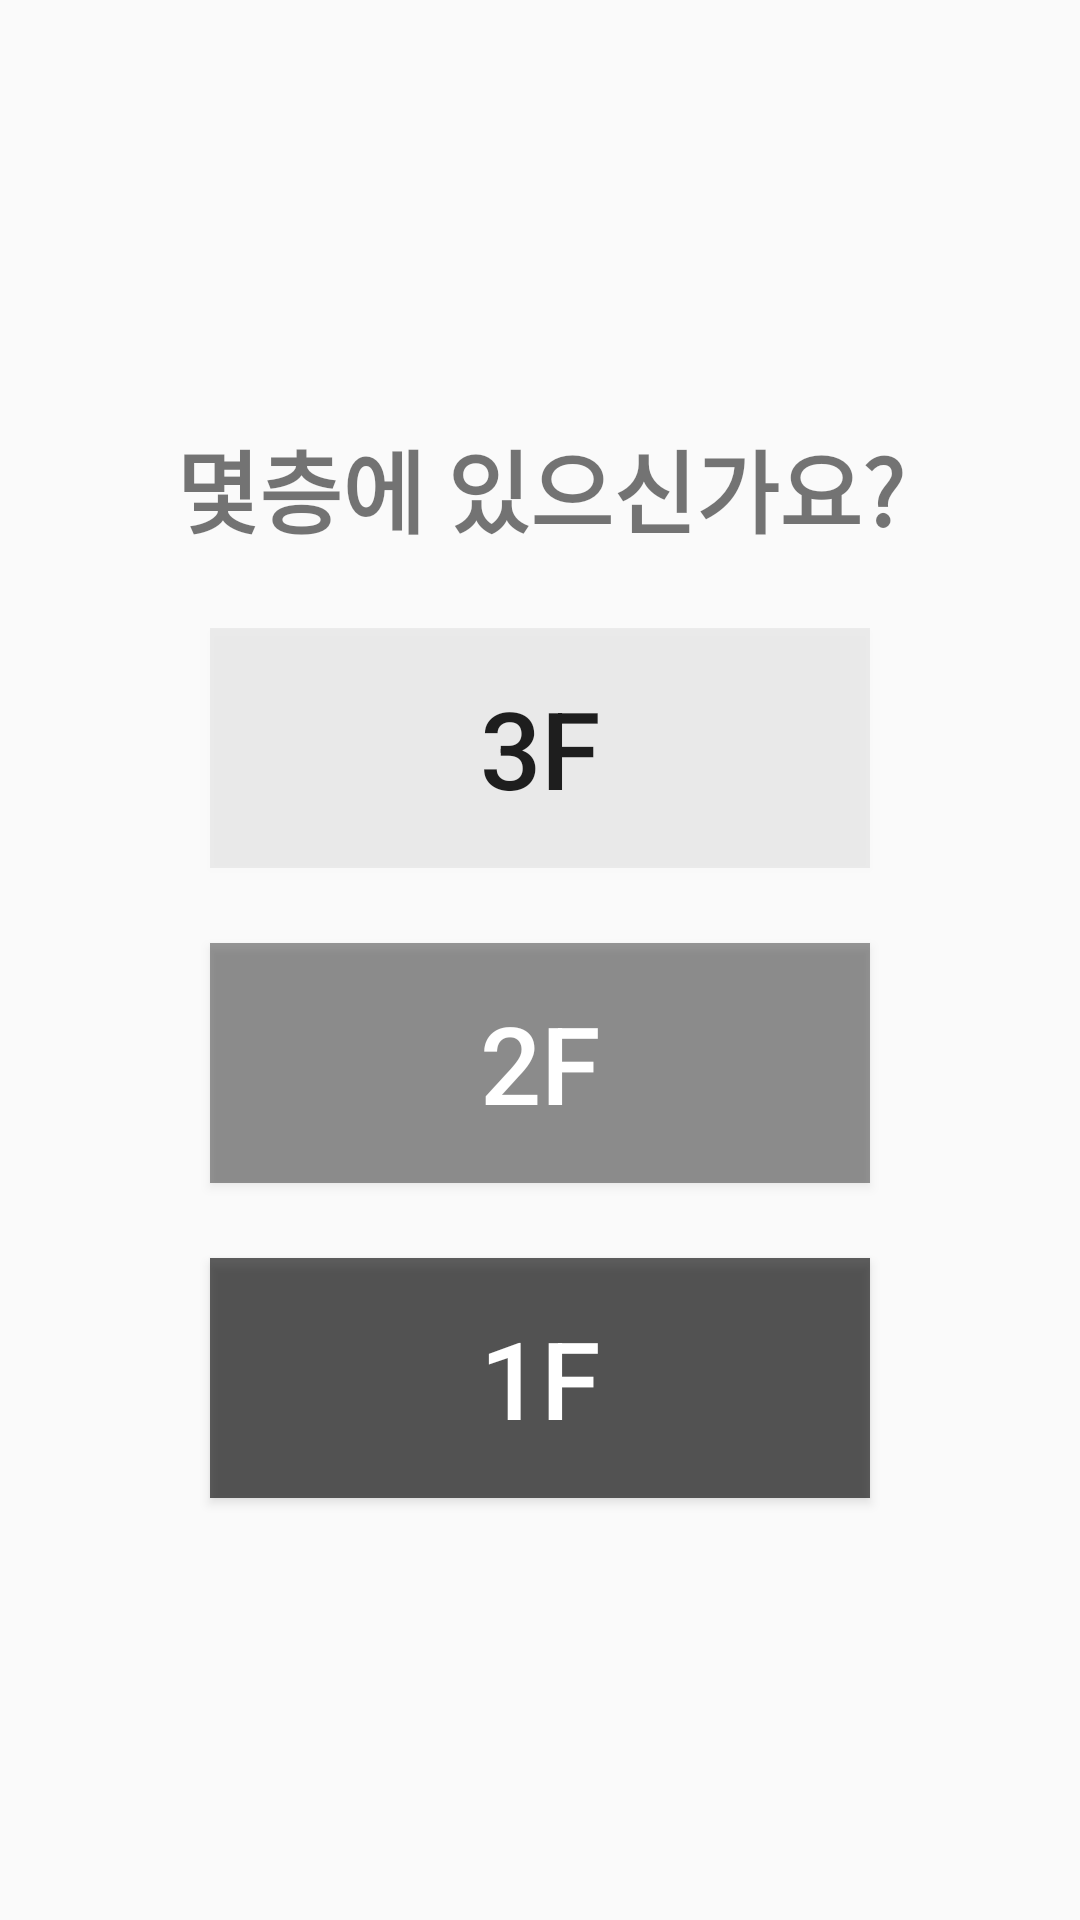

Android layout source for this screen:
<!-- AndroidManifest.xml: application theme AppTheme -->
<!-- res/layout/select_currentfloor.xml -->
<?xml version="1.0" encoding="utf-8"?>
<LinearLayout xmlns:android="http://schemas.android.com/apk/res/android"
    xmlns:app="http://schemas.android.com/apk/res-auto"
    android:layout_width="match_parent"
    android:layout_height="match_parent"
    android:gravity="center"
    android:orientation="vertical">

    <TextView
        android:id="@+id/textView1"
        android:layout_width="match_parent"
        android:layout_height="wrap_content"
        android:fontFamily="sans-serif-black"
        android:gravity="center"
        android:text="몇층에 있으신가요?"
        android:textSize="30sp" />

    <ImageView
        android:id="@+id/empty1"
        android:layout_width="match_parent"
        android:layout_height="25dp"
        app:srcCompat="@drawable/empty" />

    <Button
        android:id="@+id/floor3"
        android:layout_width="220dp"
        android:layout_height="80dp"
        android:background="#0F000000"
        android:text="3F"
        android:textSize="36sp" />

    <ImageView
        android:id="@+id/empty2"
        android:layout_width="match_parent"
        android:layout_height="25dp"
        app:srcCompat="@drawable/empty" />

    <Button
        android:id="@+id/floor2"
        android:layout_width="220dp"
        android:layout_height="80dp"
        android:background="#65000000"
        android:text="2F"
        android:textColor="#FFFFFF"
        android:textSize="36sp" />

    <ImageView
        android:id="@+id/empty3"
        android:layout_width="match_parent"
        android:layout_height="25dp"
        app:srcCompat="@drawable/empty" />

    <Button
        android:id="@+id/floor1"
        android:layout_width="220dp"
        android:layout_height="80dp"
        android:background="#9E000000"
        android:text="1F"
        android:textColor="#FFFFFF"
        android:textSize="36sp" />

</LinearLayout>
<!-- resources referenced by this layout -->
<resources>
  <!-- drawable empty: png bitmap (drawable, 247 bytes) -->
  <style name="AppTheme" parent="Theme.AppCompat.Light.DarkActionBar">
          
          <item name="colorPrimary">@color/colorAccent</item>
          <item name="colorPrimaryDark">@color/colorPrimaryDark</item>
          <item name="colorAccent">@color/colorAccent</item>
      </style>
  <color name="colorAccent">#201E1E</color>
  <color name="colorPrimaryDark">#8A8B8B</color>
</resources>
